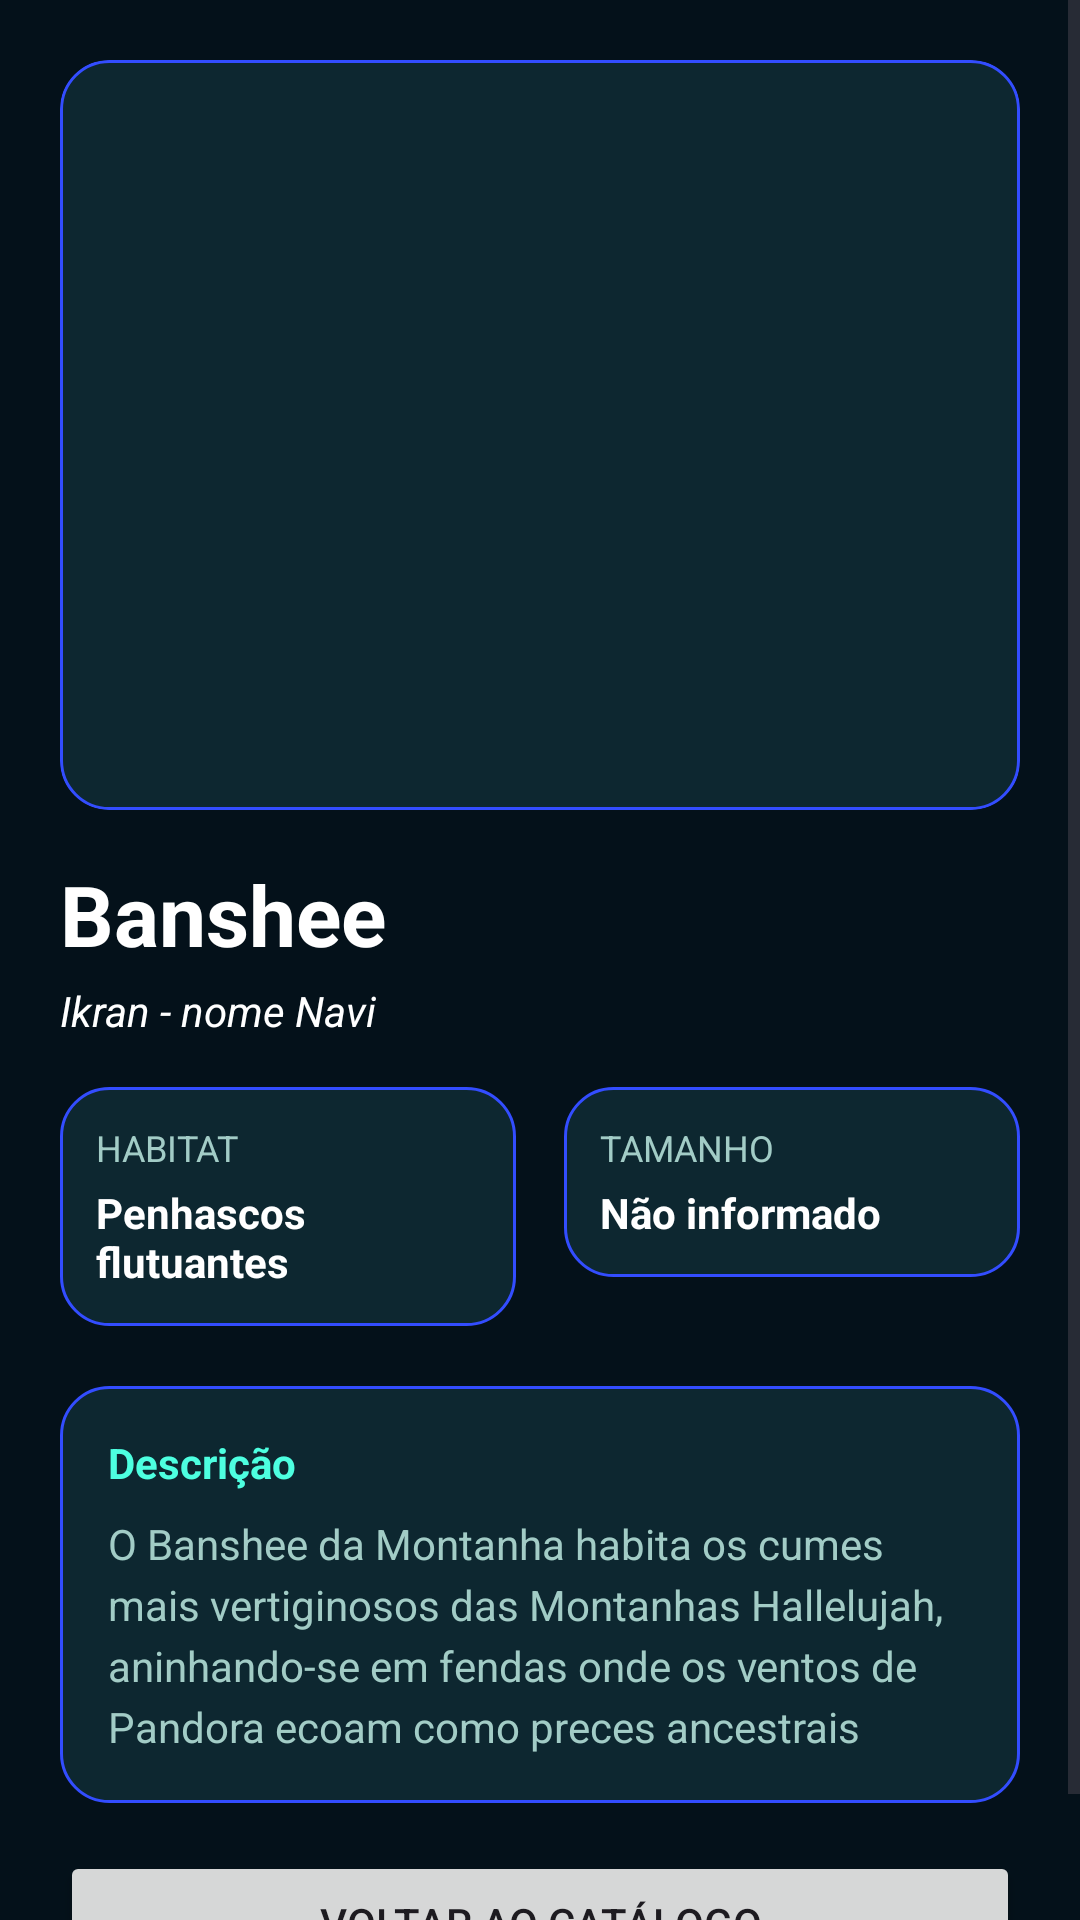

Produce the Android XML layout that renders to this screen, including the resource entries it uses.
<!-- AndroidManifest.xml: application theme Theme.PandoraAnimalLife -->
<!-- res/layout/activity_detalhe.xml -->
<?xml version="1.0" encoding="utf-8"?>
<ScrollView xmlns:android="http://schemas.android.com/apk/res/android"
    android:layout_width="match_parent"
    android:layout_height="match_parent"
    android:fillViewport="true"
    android:background="@color/fundo">

    <LinearLayout
        android:layout_width="match_parent"
        android:layout_height="wrap_content"
        android:orientation="vertical"
        android:gravity="center_vertical"
        android:padding="20dp">

        <ImageView
            android:id="@+id/ivFoto"
            android:layout_width="match_parent"
            android:layout_height="250dp"
            android:layout_marginBottom="16dp"
            android:background="@drawable/bg_card"
            android:padding="0dp"
            android:clipToOutline="true"
            android:scaleType="centerCrop" />

        <TextView
            android:id="@+id/tvNome"
            android:layout_width="wrap_content"
            android:layout_height="wrap_content"
            android:text="Banshee"
            android:textColor="@color/texto"
            android:textSize="28sp"
            android:textStyle="bold"/>

        <TextView
            android:id="@+id/nomeNavi"
            android:layout_width="wrap_content"
            android:layout_height="wrap_content"
            android:layout_marginTop="4dp"
            android:text="Ikran - nome Navi"
            android:textColor="@color/texto"
            android:textStyle="italic"/>

        <Space
            android:layout_width="wrap_content"
            android:layout_height="16dp"/>

        <LinearLayout
            android:layout_width="match_parent"
            android:layout_height="wrap_content"
            android:orientation="horizontal">
            <LinearLayout
                android:layout_width="0dp"
                android:layout_height="wrap_content"
                android:layout_weight="1"
                android:layout_marginEnd="8dp"
                android:orientation="vertical"
                android:background="@drawable/bg_card"
                android:padding="12dp">

                <TextView
                    android:layout_width="wrap_content"
                    android:layout_height="wrap_content"
                    android:text="@string/label_habitat"
                    android:textColor="@color/texto_fraco"
                    android:textSize="12sp"/>

                <TextView
                    android:id="@+id/habitat"
                    android:layout_width="wrap_content"
                    android:layout_height="wrap_content"
                    android:layout_marginTop="4dp"
                    android:text="Penhascos flutuantes"
                    android:textColor="@color/texto"
                    android:textStyle="bold"/>
            </LinearLayout>

            <LinearLayout
                android:layout_width="0dp"
                android:layout_height="wrap_content"
                android:layout_weight="1"
                android:layout_marginStart="8dp"
                android:orientation="vertical"
                android:background="@drawable/bg_card"
                android:padding="12dp">

                <TextView
                    android:layout_width="wrap_content"
                    android:layout_height="wrap_content"
                    android:text="@string/label_tamanho"
                    android:textColor="@color/texto_fraco"
                    android:textSize="12sp"/>

                <TextView
                    android:id="@+id/tamanho"
                    android:layout_width="wrap_content"
                    android:layout_height="wrap_content"
                    android:layout_marginTop="4dp"
                    android:text="Não informado"
                    android:textColor="@color/texto"
                    android:textStyle="bold"/>
            </LinearLayout>
        </LinearLayout>
        <Space
            android:layout_width="wrap_content"
            android:layout_height="20dp"/>

        <LinearLayout
            android:layout_width="match_parent"
            android:layout_height="wrap_content"
            android:orientation="vertical"
            android:background="@drawable/bg_card"
            android:padding="16dp">

            <TextView
                android:layout_width="wrap_content"
                android:layout_height="wrap_content"
                android:text="@string/label_descricao"
                android:textColor="@color/teal"
                android:textStyle="bold"/>
            <TextView
                android:id="@+id/descricao"
                android:layout_width="match_parent"
                android:layout_height="wrap_content"
                android:layout_marginTop="8dp"
                android:text="O Banshee da Montanha habita os cumes mais vertiginosos das Montanhas Hallelujah, aninhando-se em fendas onde os ventos de Pandora ecoam como preces ancestrais"
                android:textColor="@color/texto_fraco"
                android:lineSpacingExtra="4dp"/>
        </LinearLayout>

        <Button
            android:id="@+id/btnVoltar"
            android:layout_width="match_parent"
            android:layout_height="wrap_content"
            android:layout_marginTop="16dp"
            android:text="@string/btn_voltar"/>
    </LinearLayout>
</ScrollView>
<!-- resources referenced by this layout -->
<resources>
  <color name="fundo">#04111A</color>
  <color name="teal">#4DFFE0</color>
  <color name="texto">#FFFFFFFF</color>
  <color name="texto_fraco">#A2CCC6</color>
  <!-- drawable bg_card (drawable) -->
  <?xml version="1.0" encoding="utf-8"?>
  <shape xmlns:android="http://schemas.android.com/apk/res/android"
      android:shape="rectangle">
  
      <solid android:color="@color/card"/>
      <stroke
          android:width="1dp"
          android:color="#334dff"/>
  
      <corners android:radius="16dp"/>
  </shape>
  <string name="btn_voltar">Voltar ao catálogo</string>
  <string name="label_descricao">Descrição</string>
  <string name="label_habitat">HABITAT</string>
  <string name="label_tamanho">TAMANHO</string>
  <style name="Theme.PandoraAnimalLife" parent="Base.Theme.PandoraAnimalLife" />
  <color name="card">#0D2730</color>
  <style name="Base.Theme.PandoraAnimalLife" parent="Theme.Material3.DayNight.NoActionBar">
          
          
      </style>
</resources>
